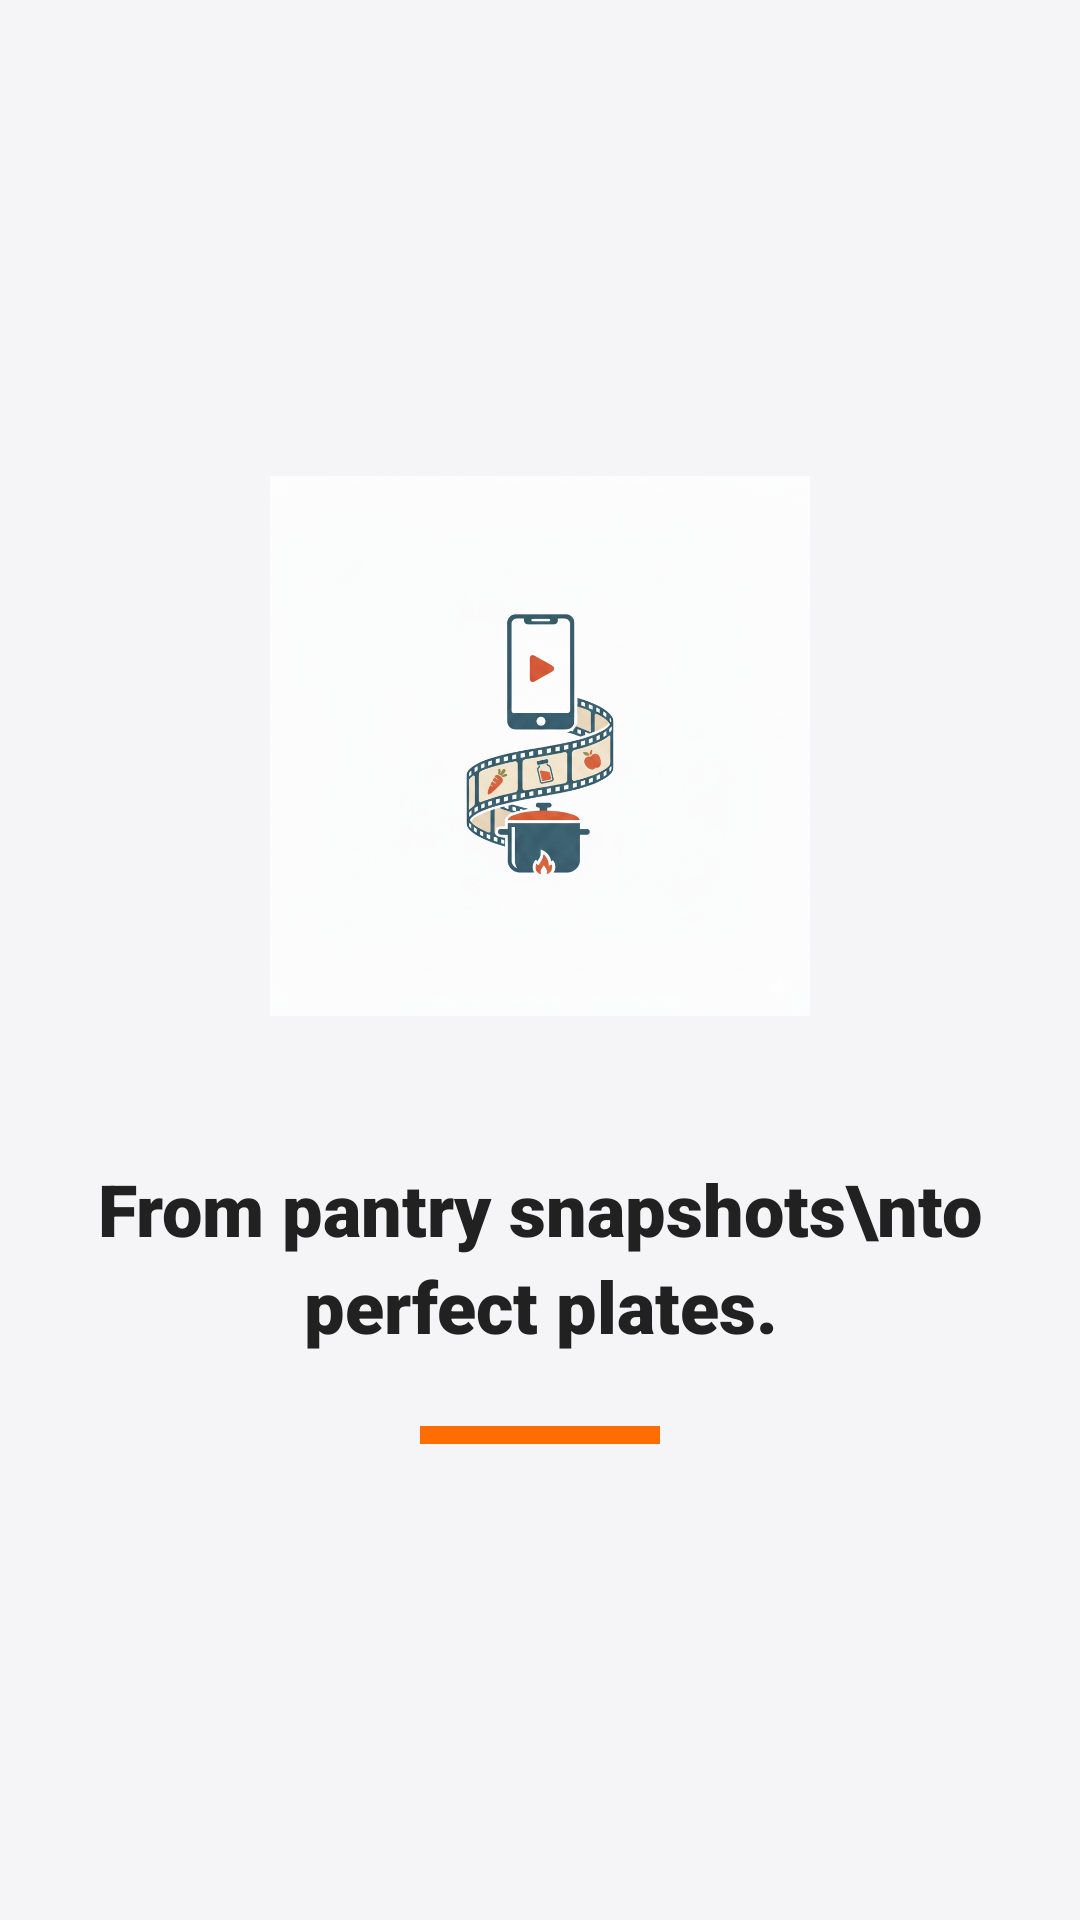

Write the Android layout XML for this screen, with the resource values it uses.
<!-- AndroidManifest.xml: activity theme Theme.PlateIt -->
<!-- res/layout/activity_splash.xml -->
<?xml version="1.0" encoding="utf-8"?>
<LinearLayout xmlns:android="http://schemas.android.com/apk/res/android"
    android:layout_width="match_parent"
    android:layout_height="match_parent"
    android:orientation="vertical"
    android:gravity="center"
    android:background="@color/plain_white"
    android:padding="32dp">

    
    <ImageView
        android:id="@+id/logo"
        android:layout_width="180dp"
        android:layout_height="180dp"
        android:src="@drawable/app_logo"
        android:contentDescription="@string/app_name"
        android:layout_marginBottom="48dp" />

    
    <TextView
        android:layout_width="wrap_content"
        android:layout_height="wrap_content"
        android:text="From pantry snapshots\nto perfect plates."
        android:textColor="@color/tech_black"
        android:textSize="24sp"
        android:textStyle="bold"
        android:fontFamily="sans-serif-black"
        android:textAlignment="center"
        android:lineSpacingExtra="4dp"/>

    
    <View
        android:layout_width="80dp"
        android:layout_height="6dp"
        android:layout_marginTop="24dp"
        android:background="@color/banana_yellow" />

</LinearLayout>
<!-- resources referenced by this layout -->
<resources>
  <color name="banana_yellow">@color/chef_orange</color>
  <color name="plain_white">@color/chef_background</color>
  <color name="tech_black">@color/chef_dark</color>
  <!-- drawable app_logo: png bitmap (drawable, 873513 bytes) -->
  <string name="app_name">PlateIt</string>
  <style name="Theme.PlateIt" parent="Base.Theme.PlateIt" />
  <color name="chef_orange">#FF6D00</color>
  <color name="chef_background">#F5F5F7</color>
  <color name="chef_dark">#212121</color>
  <style name="Base.Theme.PlateIt" parent="Theme.Material3.Light.NoActionBar">
          
          <item name="colorPrimary">@color/chef_orange</item>
          <item name="colorPrimaryVariant">@color/chef_orange_light</item>
          <item name="colorOnPrimary">@color/chef_surface</item>
          
          <item name="colorSecondary">@color/chef_dark</item>
          <item name="colorOnSecondary">@color/chef_surface</item>
          
          <item name="android:colorBackground">@color/chef_background</item>
          <item name="colorSurface">@color/chef_surface</item>
          <item name="colorOnSurface">@color/chef_dark</item>
          
          
          <item name="android:statusBarColor">@color/chef_orange</item>
          <item name="android:windowLightStatusBar">true</item>
          
          <item name="android:navigationBarColor">@android:color/white</item>
      </style>
  <color name="chef_orange_light">#FFE0B2</color>
  <color name="chef_surface">#FFFFFF</color>
</resources>
